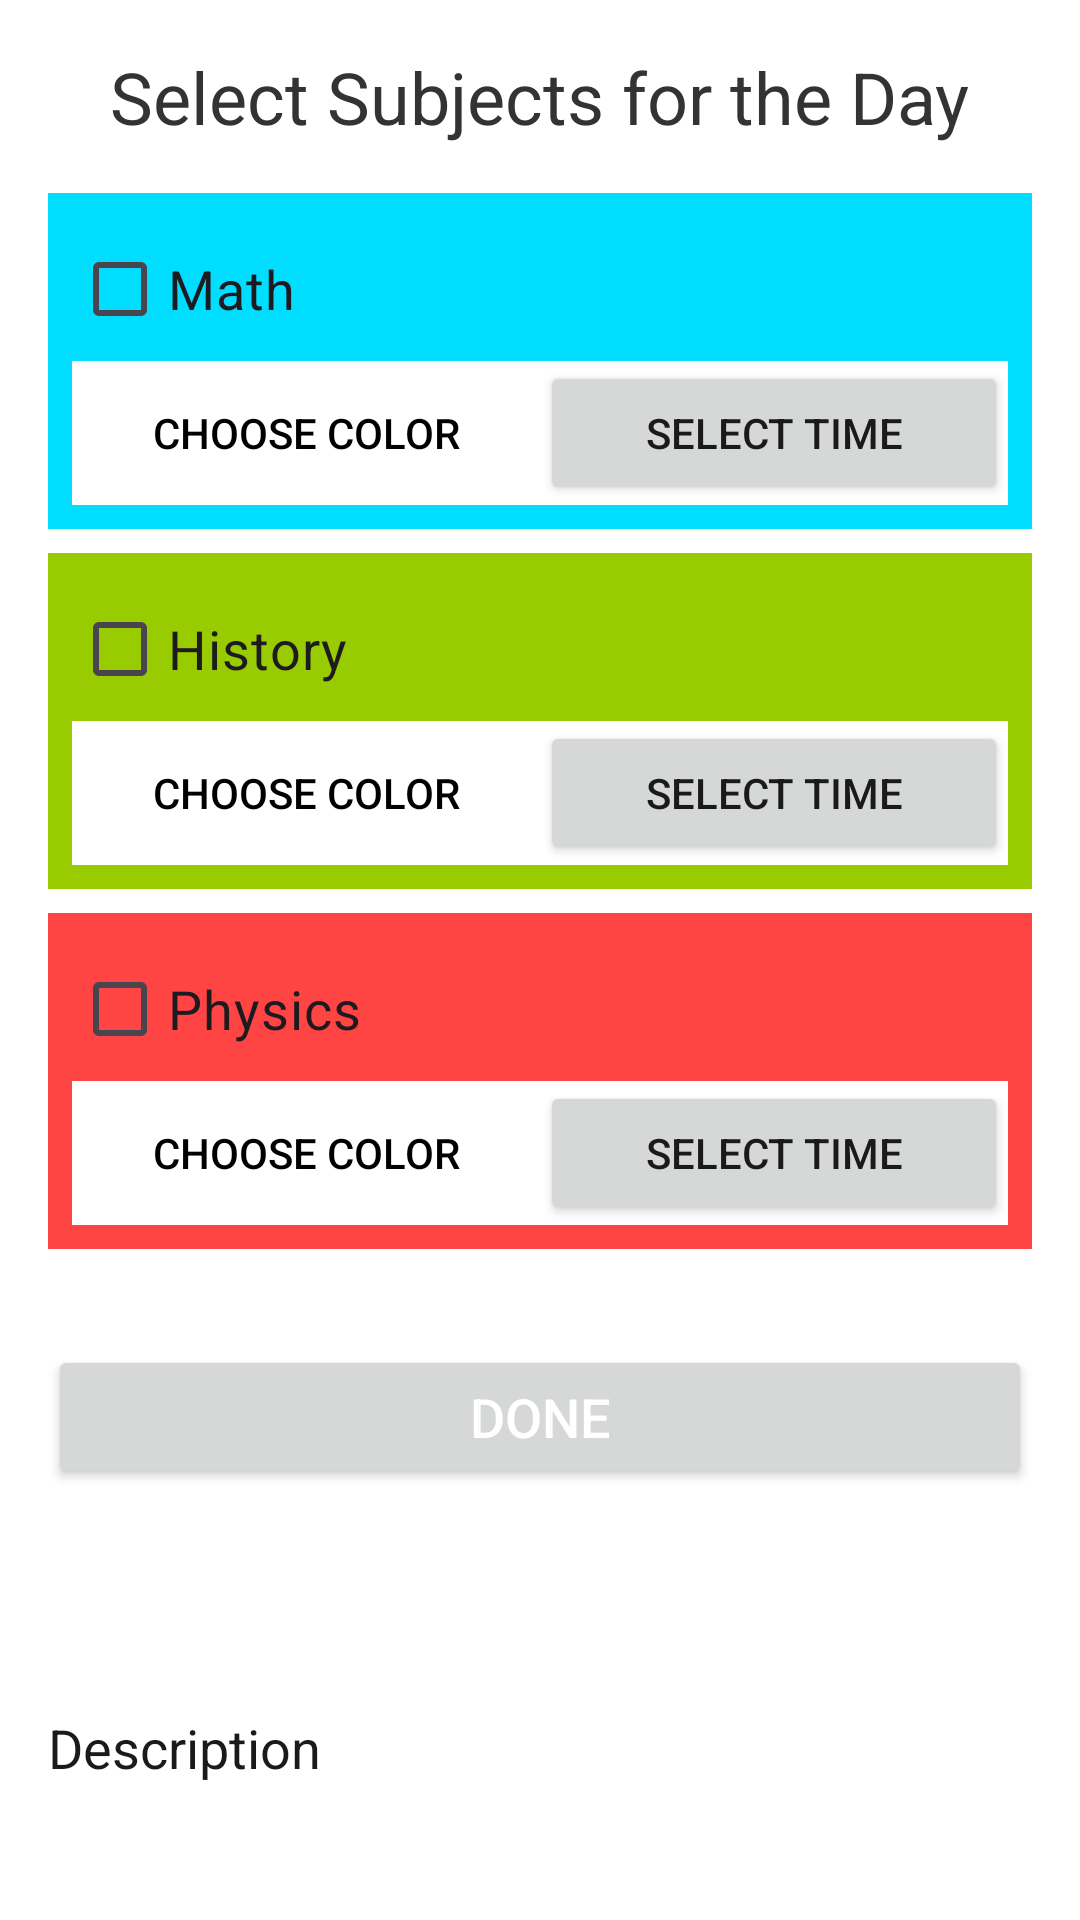

Android layout source for this screen:
<!-- AndroidManifest.xml: application theme Theme.UniCalendarApp -->
<!-- res/layout/activity_add_subject.xml -->
<?xml version="1.0" encoding="utf-8"?>
<LinearLayout xmlns:android="http://schemas.android.com/apk/res/android"
    android:layout_width="match_parent"
    android:layout_height="match_parent"
    android:orientation="vertical"
    android:padding="16dp"
    android:background="@android:color/white">

    <TextView
        android:layout_width="wrap_content"
        android:layout_height="wrap_content"
        android:text="Select Subjects for the Day"
        android:textSize="24sp"
        android:layout_gravity="center_horizontal"
        android:paddingBottom="16dp"
        android:textColor="#333333" />

    
    <LinearLayout
        android:layout_width="match_parent"
        android:layout_height="wrap_content"
        android:orientation="vertical"
        android:padding="8dp"
        android:background="@android:color/holo_blue_bright"
        android:paddingVertical="16dp"
        android:layout_marginBottom="8dp">

        <CheckBox
            android:id="@+id/checkbox_math"
            android:layout_width="wrap_content"
            android:layout_height="wrap_content"
            android:text="Math"
            android:textSize="18sp" />

        <LinearLayout
            android:layout_width="match_parent"
            android:layout_height="wrap_content"
            android:orientation="horizontal">

            <Button
                android:id="@+id/color_button_math"
                android:layout_width="0dp"
                android:layout_height="wrap_content"
                android:layout_weight="1"
                android:text="Choose Color"
                android:textColor="@android:color/black"
                android:background="?attr/selectableItemBackground" />

            <Button
                android:id="@+id/btn_time_math"
                android:layout_width="0dp"
                android:layout_height="wrap_content"
                android:layout_weight="1"
                android:text="Select Time" />

        </LinearLayout>
    </LinearLayout>

    
    <LinearLayout
        android:layout_width="match_parent"
        android:layout_height="wrap_content"
        android:orientation="vertical"
        android:padding="8dp"
        android:background="@android:color/holo_green_light"
        android:paddingVertical="16dp"
        android:layout_marginBottom="8dp">

        <CheckBox
            android:id="@+id/checkbox_history"
            android:layout_width="wrap_content"
            android:layout_height="wrap_content"
            android:text="History"
            android:textSize="18sp" />

        <LinearLayout
            android:layout_width="match_parent"
            android:layout_height="wrap_content"
            android:orientation="horizontal">

            <Button
                android:id="@+id/color_button_history"
                android:layout_width="0dp"
                android:layout_height="wrap_content"
                android:layout_weight="1"
                android:text="Choose Color"
                android:textColor="@android:color/black"
                android:background="?attr/selectableItemBackground" />

            <Button
                android:id="@+id/btn_time_history"
                android:layout_width="0dp"
                android:layout_height="wrap_content"
                android:layout_weight="1"
                android:text="Select Time" />

        </LinearLayout>
    </LinearLayout>

    
    <LinearLayout
        android:layout_width="match_parent"
        android:layout_height="wrap_content"
        android:orientation="vertical"
        android:padding="8dp"
        android:background="@android:color/holo_red_light"
        android:paddingVertical="16dp"
        android:layout_marginBottom="8dp">

        <CheckBox
            android:id="@+id/checkbox_physics"
            android:layout_width="wrap_content"
            android:layout_height="wrap_content"
            android:text="Physics"
            android:textSize="18sp" />

        <LinearLayout
            android:layout_width="match_parent"
            android:layout_height="wrap_content"
            android:orientation="horizontal">

            <Button
                android:id="@+id/color_button_physics"
                android:layout_width="0dp"
                android:layout_height="wrap_content"
                android:layout_weight="1"
                android:text="Choose Color"
                android:textColor="@android:color/black"
                android:background="?attr/selectableItemBackground" />

            <Button
                android:id="@+id/btn_time_physics"
                android:layout_width="0dp"
                android:layout_height="wrap_content"
                android:layout_weight="1"
                android:text="Select Time"/>

        </LinearLayout>
    </LinearLayout>

    <Button
        android:id="@+id/btn_done"
        android:layout_width="match_parent"
        android:layout_height="wrap_content"
        android:text="Done"
        android:textColor="@android:color/white"
        android:layout_marginTop="24dp"
        android:textSize="18sp" />

    <Spinner
        android:id="@+id/spinner_repeat"
        android:layout_width="match_parent"
        android:layout_height="wrap_content"
        android:layout_marginTop="16dp"
        android:padding="8dp"
        android:minHeight="48dp"
        android:background="?attr/selectableItemBackground"
        android:elevation="4dp" />

    <TextView
        android:id="@+id/descriptionTextView"
        android:layout_width="match_parent"
        android:layout_height="wrap_content"
        android:text="Description"
        android:textSize="18sp"
        android:paddingTop="10dp" />
</LinearLayout>
<!-- resources referenced by this layout -->
<resources>
  <style name="Theme.UniCalendarApp" parent="Base.Theme.UniCalendarApp" />
  <style name="Base.Theme.UniCalendarApp" parent="Theme.Material3.DayNight.NoActionBar">
          
          <item name="android:background">@color/white</item>
          <item name="android:textColor">@color/black</item>
          <item name="colorAccent">@color/blue</item>
  
      </style>
  <color name="white">#FFFFFFFF</color>
  <color name="black">#1A1A1A</color>
  <color name="blue">#4285F4</color>
</resources>
